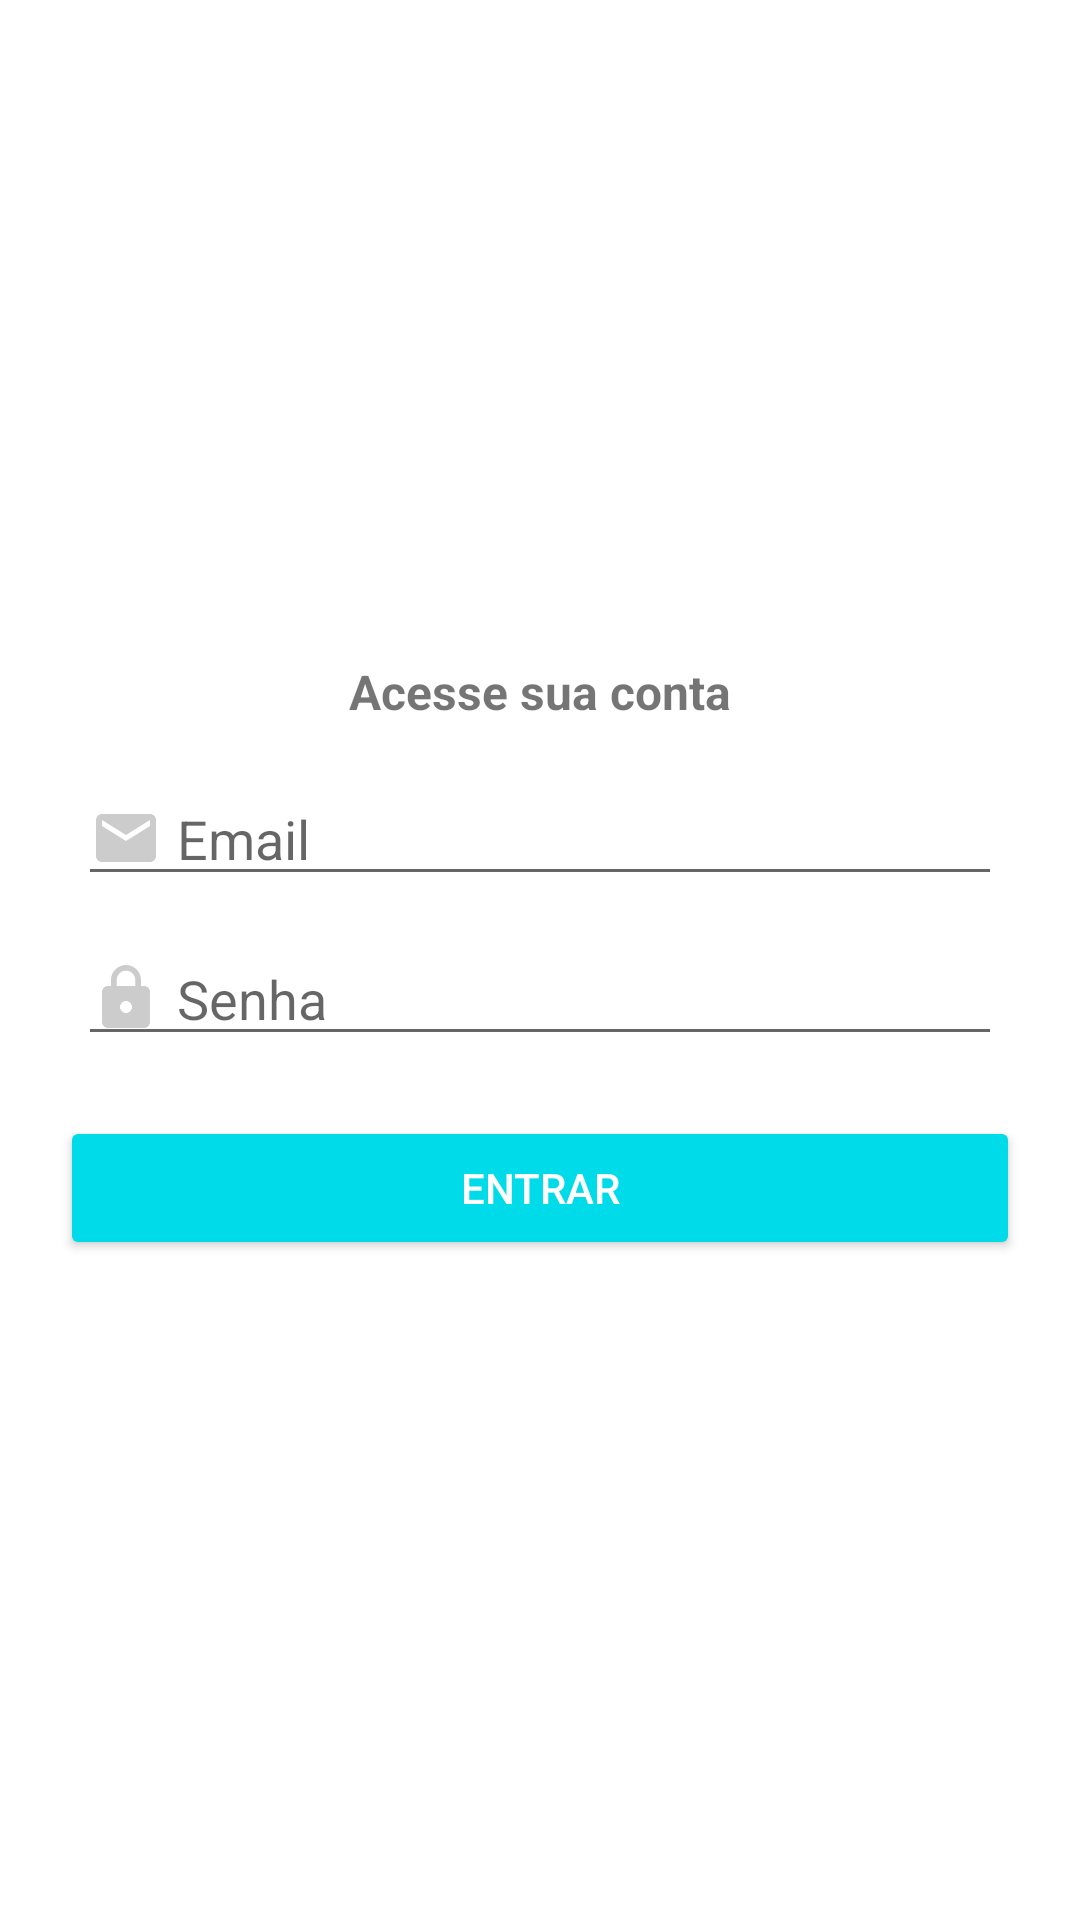

Layout XML and referenced resources for this Android screen:
<!-- AndroidManifest.xml: application theme Theme.Organizze_Clone -->
<!-- res/layout/activity_login.xml -->
<?xml version="1.0" encoding="utf-8"?>
<LinearLayout xmlns:android="http://schemas.android.com/apk/res/android"
    xmlns:app="http://schemas.android.com/apk/res-auto"
    xmlns:tools="http://schemas.android.com/tools"
    android:layout_width="match_parent"
    android:layout_height="match_parent"
    android:gravity="center"
    android:orientation="vertical"
    tools:context=".activitys.LoginActivity">

    <TextView
        android:id="@+id/textView9"
        android:layout_width="match_parent"
        android:layout_height="wrap_content"
        android:layout_marginBottom="16dp"
        android:gravity="center"
        android:text="Acesse sua conta"
        android:textSize="16dp"
        android:textStyle="bold" />

    <EditText
        android:id="@+id/inputLoginEmail"
        android:layout_width="match_parent"
        android:layout_height="wrap_content"
        android:layout_marginLeft="26dp"
        android:layout_marginRight="26dp"
        android:layout_marginBottom="12dp"
        android:drawableLeft="@drawable/ic_baseline_email_24"
        android:drawablePadding="5dp"
        android:ems="10"
        android:hint="Email"
        android:inputType="textEmailAddress" />

    <EditText
        android:id="@+id/inputLoginSenha"
        android:layout_width="match_parent"
        android:layout_height="wrap_content"
        android:layout_marginLeft="26dp"
        android:layout_marginRight="26dp"
        android:drawableLeft="@drawable/ic_baseline_lock_24"
        android:drawablePadding="5dp"
        android:ems="10"
        android:hint="Senha"
        android:inputType="textPassword" />

    <Button
        android:id="@+id/btnEntrar"
        android:layout_width="match_parent"
        android:layout_height="wrap_content"
        android:layout_marginLeft="20dp"
        android:layout_marginTop="20dp"
        android:layout_marginRight="20dp"
        android:backgroundTint="@color/azul_botao"
        android:text="Entrar"
        android:textColor="@color/white" />
</LinearLayout>
<!-- resources referenced by this layout -->
<resources>
  <color name="azul_botao">#00dbe9</color>
  <color name="white">#FFFFFFFF</color>
  <!-- drawable ic_baseline_email_24 (drawable) -->
  <vector android:height="24dp" android:tint="#FFCCCCCC"
      android:viewportHeight="24" android:viewportWidth="24"
      android:width="24dp" xmlns:android="http://schemas.android.com/apk/res/android">
      <path android:fillColor="@android:color/white" android:pathData="M20,4L4,4c-1.1,0 -1.99,0.9 -1.99,2L2,18c0,1.1 0.9,2 2,2h16c1.1,0 2,-0.9 2,-2L22,6c0,-1.1 -0.9,-2 -2,-2zM20,8l-8,5 -8,-5L4,6l8,5 8,-5v2z"/>
  </vector>
  <!-- drawable ic_baseline_lock_24 (drawable) -->
  <vector android:height="24dp" android:tint="#FFCCCCCC"
      android:viewportHeight="24" android:viewportWidth="24"
      android:width="24dp" xmlns:android="http://schemas.android.com/apk/res/android">
      <path android:fillColor="@android:color/white" android:pathData="M18,8h-1L17,6c0,-2.76 -2.24,-5 -5,-5S7,3.24 7,6v2L6,8c-1.1,0 -2,0.9 -2,2v10c0,1.1 0.9,2 2,2h12c1.1,0 2,-0.9 2,-2L20,10c0,-1.1 -0.9,-2 -2,-2zM12,17c-1.1,0 -2,-0.9 -2,-2s0.9,-2 2,-2 2,0.9 2,2 -0.9,2 -2,2zM15.1,8L8.9,8L8.9,6c0,-1.71 1.39,-3.1 3.1,-3.1 1.71,0 3.1,1.39 3.1,3.1v2z"/>
  </vector>
  <style name="Theme.Organizze_Clone" parent="Theme.MaterialComponents.DayNight.DarkActionBar">
          
          <item name="colorPrimary">@color/purple_500</item>
          <item name="colorPrimaryVariant">@color/purple_700</item>
          <item name="colorOnPrimary">@color/white</item>
          
          <item name="colorSecondary">@color/teal_200</item>
          <item name="colorSecondaryVariant">@color/teal_700</item>
          <item name="colorOnSecondary">@color/black</item>
          
          <item name="android:statusBarColor">?attr/colorPrimaryVariant</item>
          
      </style>
  <color name="purple_500">#03cbda</color>
  <color name="purple_700">#02b9c1</color>
  <color name="teal_200">#FF03DAC5</color>
  <color name="teal_700">#FF018786</color>
  <color name="black">#FF000000</color>
</resources>
